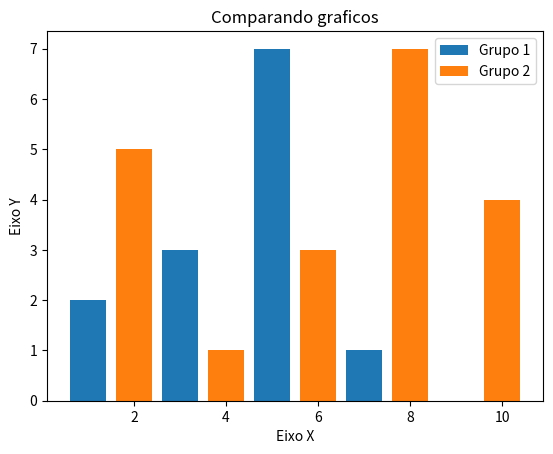

The script that saved this image:
import matplotlib.pyplot as plt

x1 = [1, 3 , 5, 7, 9]
y1 = [2, 3, 7 , 1, 0]

x2 = [2, 4, 6, 8, 10]
y2 = [5, 1, 3 , 7 ,4]

titulo = "Comparando graficos"
eixoX = "Eixo X"
eixoY = "Eixo Y"

plt.title(titulo)
plt.xlabel(eixoX)
plt.ylabel(eixoY)

plt.bar(x1,y1, label = "Grupo 1")
plt.bar(x2,y2, label = "Grupo 2")

plt.legend()
plt.show()